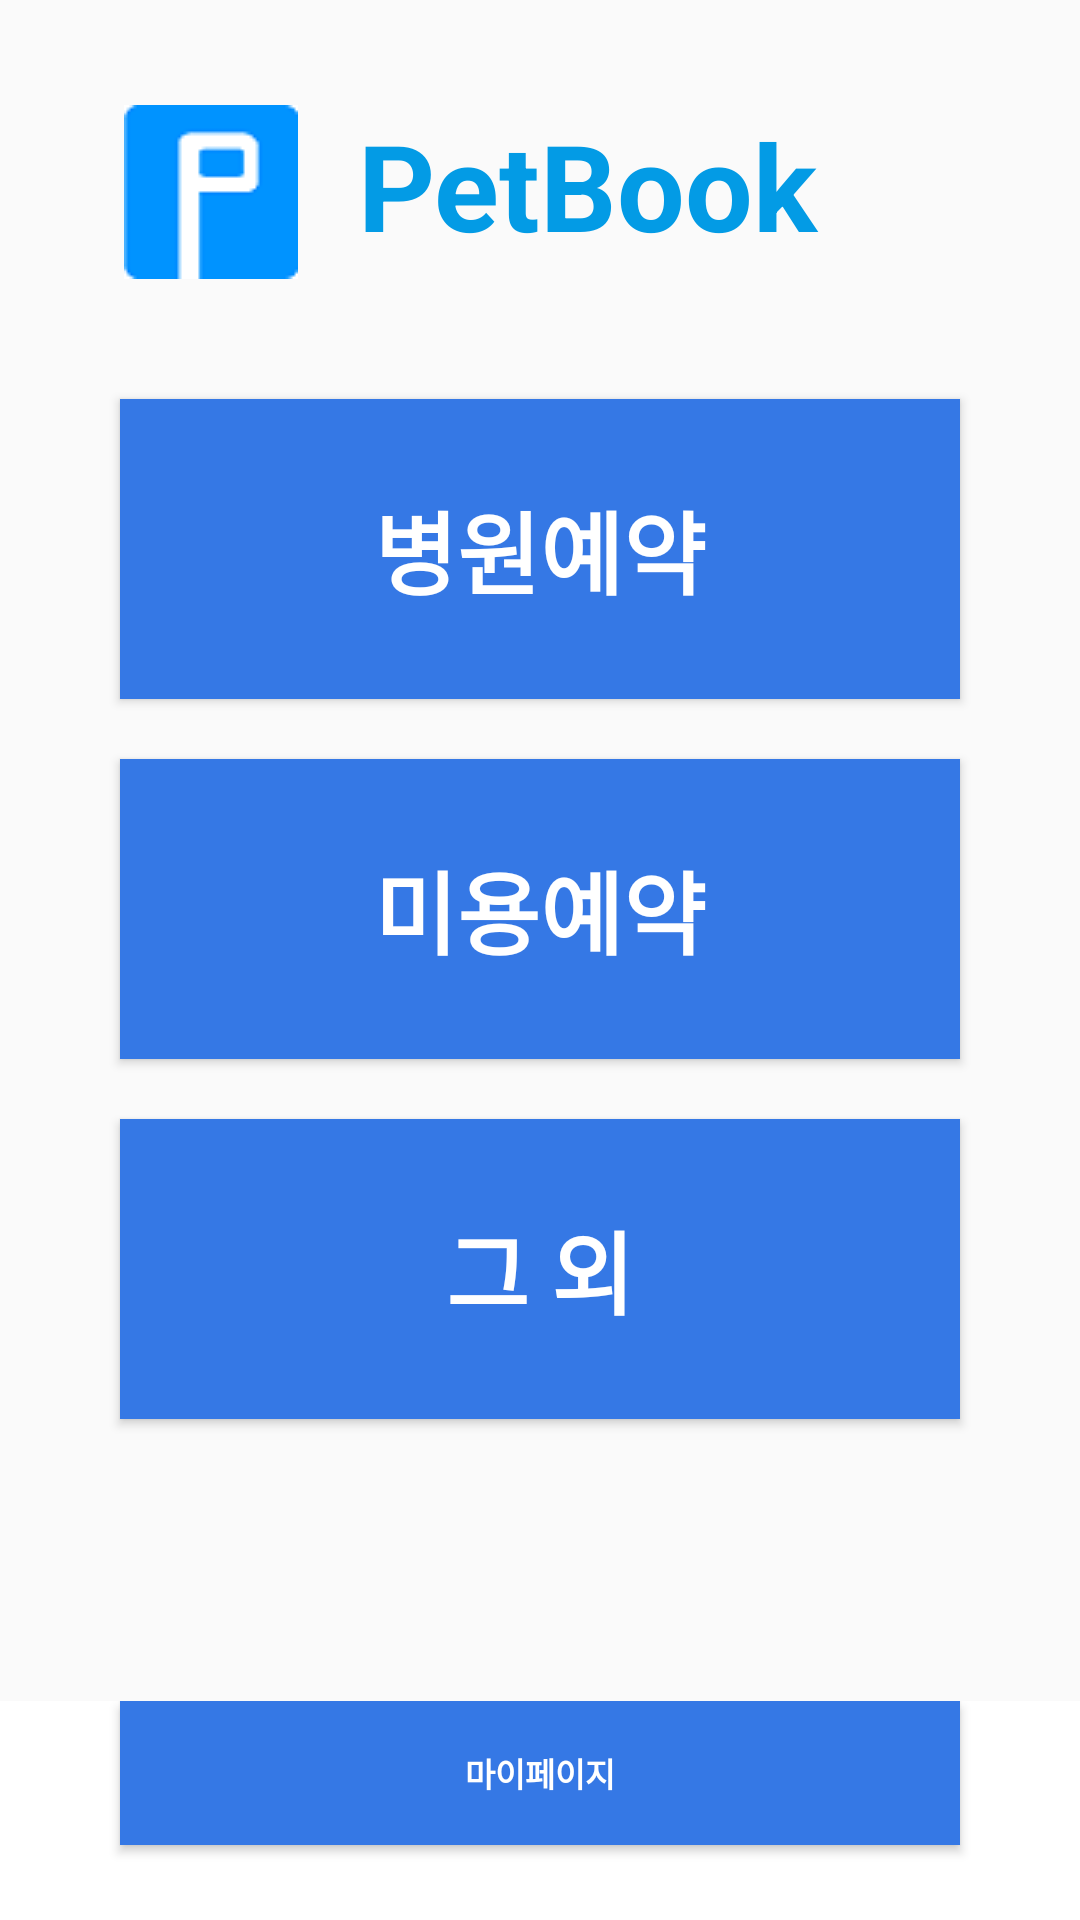

Here is an Android app screen rendered from its layout file. Give the layout XML and the strings, colors and styles it references.
<!-- AndroidManifest.xml: application theme AppTheme -->
<!-- res/layout/activity_firstpage.xml -->
<?xml version="1.0" encoding="utf-8"?>
<RelativeLayout xmlns:android="http://schemas.android.com/apk/res/android"
    xmlns:app="http://schemas.android.com/apk/res-auto"
    xmlns:tools="http://schemas.android.com/tools"
    android:layout_width="match_parent"
    android:layout_height="match_parent"
    tools:context=".LoginActivity">


    <TextView
        android:id="@+id/title"
        android:layout_width="277dp"
        android:layout_height="wrap_content"
        android:layout_centerHorizontal="true"
        android:layout_gravity="left"
        android:layout_marginLeft="20dp"
        android:layout_marginTop="35dp"
        android:drawableStart="@drawable/petbooklogo2"
        android:drawableLeft="@drawable/petbooklogo2"
        android:text="  PetBook"
        android:textColor="#039BE5"
        android:textSize="40dp"
        android:textStyle="bold" />

    <LinearLayout
        android:layout_width="match_parent"
        android:layout_height="match_parent"
        android:layout_below="@+id/title"

        android:orientation="vertical">

        <LinearLayout
            android:layout_width="match_parent"
            android:layout_height="474dp"
            android:orientation="vertical">


            <Button
                android:id="@+id/reserveHospital"
                android:layout_width="280dp"
                android:layout_height="100dp"
                android:layout_gravity="center"
                android:layout_marginTop="40dp"
                android:background="@color/colorAccent"
                android:text="병원예약"
                android:textColor="#ffffff"
                android:textSize="30dp"
                android:textStyle="bold" />

            <Button
                android:id="@+id/reserveHaircut"
                android:layout_width="280dp"
                android:layout_height="100dp"
                android:layout_gravity="center"
                android:layout_marginTop="20dp"
                android:background="@color/colorAccent"
                android:text="미용예약"
                android:textColor="#ffffff"
                android:textSize="30dp"
                android:textStyle="bold" />

            <Button
                android:id="@+id/etc"
                android:layout_width="280dp"
                android:layout_height="100dp"
                android:layout_gravity="center"
                android:layout_marginTop="20dp"
                android:background="@color/colorAccent"
                android:text="그 외"
                android:textColor="#ffffff"
                android:textSize="30dp"
                android:textStyle="bold" />


        </LinearLayout>

    <RelativeLayout
        android:layout_width="match_parent"
        android:layout_height="474dp"
        android:background="@color/colorWhite"
        android:orientation="horizontal">


        <Button
            android:id="@+id/mypage"
            android:layout_width="280dp"
            android:layout_height="wrap_content"
            android:layout_centerHorizontal="true"
            android:background="@color/colorAccent"
            android:text="마이페이지"
            android:textColor="#ffffff"
            android:textSize="11dp"
            android:textStyle="bold" />

    </RelativeLayout>

    </LinearLayout>

</RelativeLayout>
<!-- resources referenced by this layout -->
<resources>
  <color name="colorAccent">#3578E5</color>
  <color name="colorWhite">#ffffff</color>
  <!-- drawable petbooklogo2: jpg bitmap (drawable-v24, 789 bytes) -->
  <style name="AppTheme" parent="Theme.AppCompat.Light.NoActionBar">
          
          <item name="colorPrimary">@color/colorPrimary</item>
          <item name="colorPrimaryDark">@color/colorPrimaryDark</item>
          <item name="colorAccent">@color/colorAccent</item>
      </style>
  <color name="colorPrimary">#4267B2</color>
  <color name="colorPrimaryDark">#4267B2</color>
</resources>
